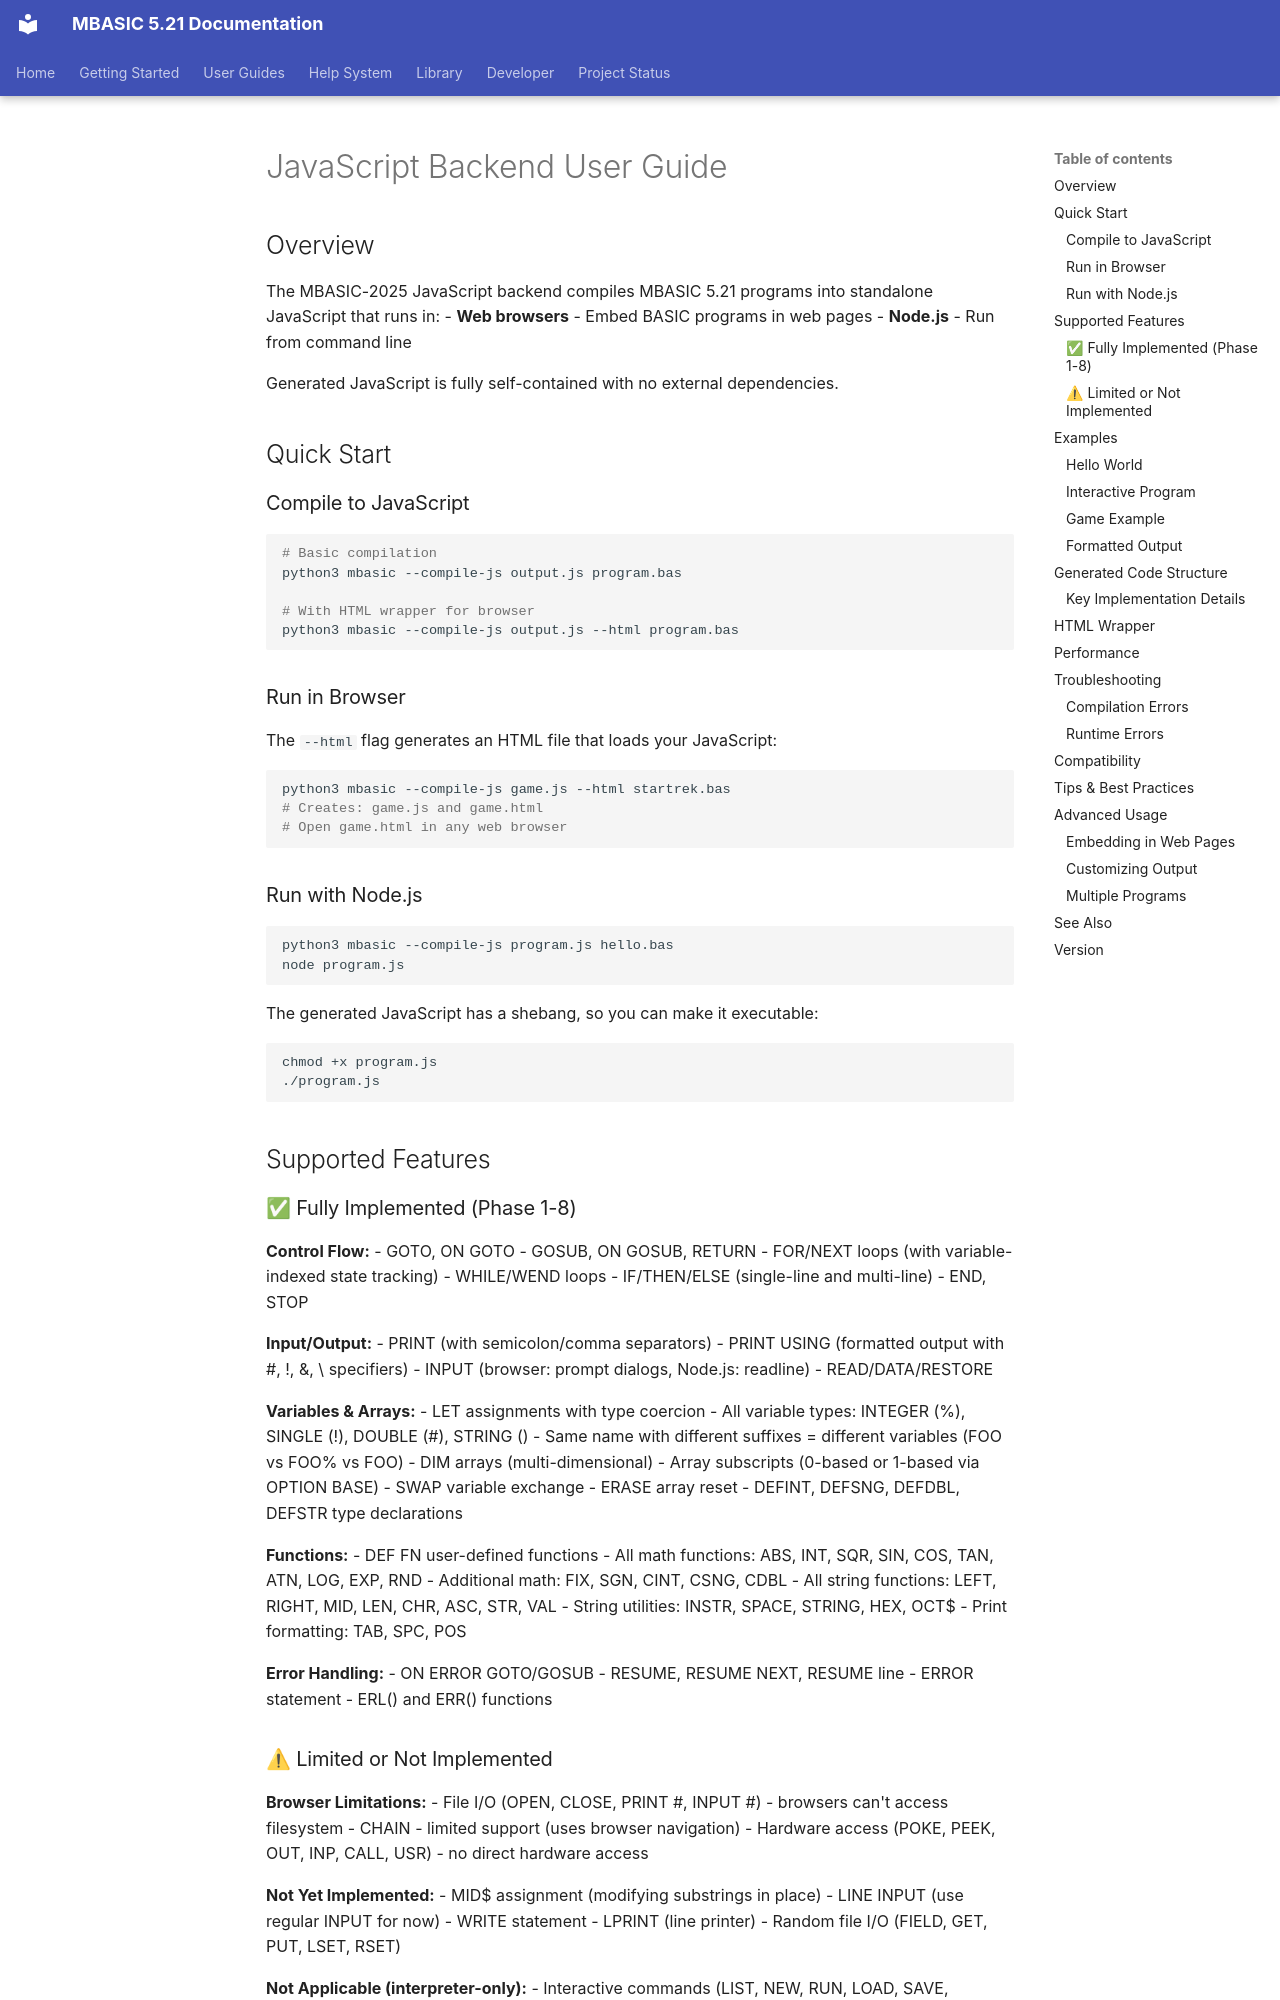

repository: avwohl/mbasic · page: user/JAVASCRIPT_BACKEND_GUIDE/index.html · generator: mkdocs

# JavaScript Backend User Guide

## Overview

The MBASIC-2025 JavaScript backend compiles MBASIC 5.21 programs into standalone JavaScript that runs in:
- **Web browsers** - Embed BASIC programs in web pages
- **Node.js** - Run from command line

Generated JavaScript is fully self-contained with no external dependencies.

## Quick Start

### Compile to JavaScript

```bash
# Basic compilation
python3 mbasic --compile-js output.js program.bas

# With HTML wrapper for browser
python3 mbasic --compile-js output.js --html program.bas
```

### Run in Browser

The `--html` flag generates an HTML file that loads your JavaScript:

```bash
python3 mbasic --compile-js game.js --html startrek.bas
# Creates: game.js and game.html
# Open game.html in any web browser
```

### Run with Node.js

```bash
python3 mbasic --compile-js program.js hello.bas
node program.js
```

The generated JavaScript has a shebang, so you can make it executable:

```bash
chmod +x program.js
./program.js
```

## Supported Features

### ✅ Fully Implemented (Phase 1-8)

**Control Flow:**
- GOTO, ON GOTO
- GOSUB, ON GOSUB, RETURN
- FOR/NEXT loops (with variable-indexed state tracking)
- WHILE/WEND loops
- IF/THEN/ELSE (single-line and multi-line)
- END, STOP

**Input/Output:**
- PRINT (with semicolon/comma separators)
- PRINT USING (formatted output with #, !, &, \\ specifiers)
- INPUT (browser: prompt dialogs, Node.js: readline)
- READ/DATA/RESTORE

**Variables & Arrays:**
- LET assignments with type coercion
- All variable types: INTEGER (%), SINGLE (!), DOUBLE (#), STRING ($)
- Same name with different suffixes = different variables (FOO vs FOO% vs FOO$)
- DIM arrays (multi-dimensional)
- Array subscripts (0-based or 1-based via OPTION BASE)
- SWAP variable exchange
- ERASE array reset
- DEFINT, DEFSNG, DEFDBL, DEFSTR type declarations

**Functions:**
- DEF FN user-defined functions
- All math functions: ABS, INT, SQR, SIN, COS, TAN, ATN, LOG, EXP, RND
- Additional math: FIX, SGN, CINT, CSNG, CDBL
- All string functions: LEFT$, RIGHT$, MID$, LEN, CHR$, ASC, STR$, VAL
- String utilities: INSTR, SPACE$, STRING$, HEX$, OCT$
- Print formatting: TAB, SPC, POS

**Error Handling:**
- ON ERROR GOTO/GOSUB
- RESUME, RESUME NEXT, RESUME line
- ERROR statement
- ERL() and ERR() functions
